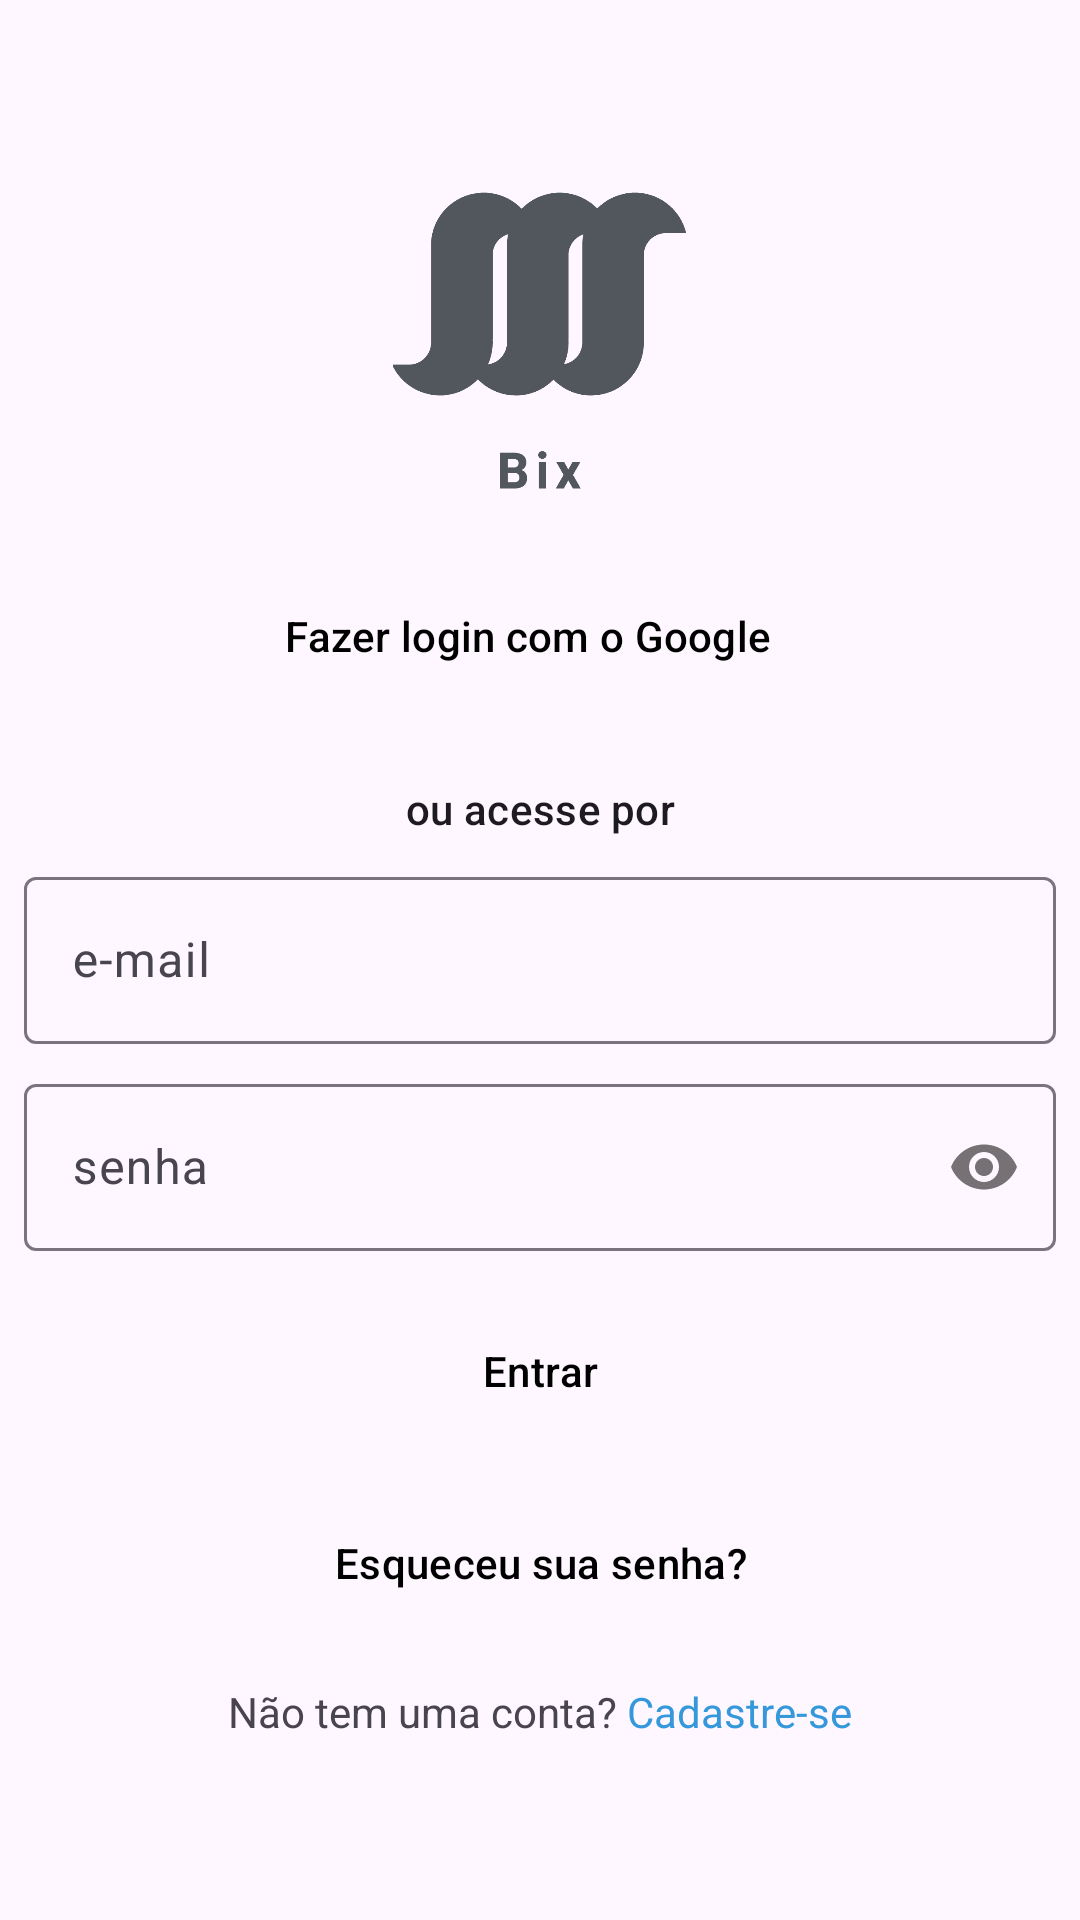

Here is an Android app screen rendered from its layout file. Give the layout XML and the strings, colors and styles it references.
<!-- AndroidManifest.xml: application theme MyTheme -->
<!-- res/layout/fragment_login.xml -->
<?xml version="1.0" encoding="utf-8"?>
<androidx.core.widget.NestedScrollView xmlns:android="http://schemas.android.com/apk/res/android"
    xmlns:app="http://schemas.android.com/apk/res-auto"
    android:layout_width="match_parent"
    android:layout_height="match_parent">

    <androidx.constraintlayout.widget.ConstraintLayout
        android:layout_width="match_parent"
        android:layout_height="wrap_content">

        <androidx.appcompat.widget.AppCompatImageView
            android:id="@+id/iv_app"
            android:layout_width="100dp"
            android:layout_height="100dp"
            android:layout_margin="64dp"
            app:layout_constraintEnd_toEndOf="parent"
            app:layout_constraintStart_toStartOf="parent"
            app:layout_constraintTop_toTopOf="parent"
            app:srcCompat="@drawable/app_image" />

        <Button
            android:id="@+id/btn_login_screen_login_google"
            style="@style/Widget.Material3.Button.ElevatedButton.Icon"
            android:layout_width="match_parent"
            android:layout_height="wrap_content"
            android:layout_margin="24dp"
            android:backgroundTint="@color/extra_light_gray_t"
            android:text="@string/text_button_google"
            android:textColor="@color/black"
            android:textSize="14sp"
            app:icon="@drawable/ic_google"
            app:iconGravity="textStart"
            app:iconTint="@null"
            app:layout_constraintEnd_toEndOf="parent"
            app:layout_constraintStart_toStartOf="parent"
            app:layout_constraintTop_toBottomOf="@id/iv_app" />

        <androidx.appcompat.widget.AppCompatTextView
            android:id="@+id/tv_or"
            style="@style/TextAppearance.Material3.TitleSmall"
            android:layout_width="wrap_content"
            android:layout_height="wrap_content"
            android:layout_margin="24dp"
            android:text="@string/text_or_access"
            app:layout_constraintEnd_toEndOf="parent"
            app:layout_constraintStart_toStartOf="parent"
            app:layout_constraintTop_toBottomOf="@id/btn_login_screen_login_google" />

        <com.google.android.material.textfield.TextInputLayout
            android:id="@+id/til_login_email"
            style="@style/Widget.Material3.TextInputLayout.OutlinedBox"
            android:layout_width="0dp"
            android:layout_height="wrap_content"
            android:layout_margin="8dp"
            android:hint="@string/text_email"
            app:layout_constraintEnd_toEndOf="parent"
            app:layout_constraintStart_toStartOf="parent"
            app:layout_constraintTop_toBottomOf="@id/tv_or">

            <com.google.android.material.textfield.TextInputEditText
                android:id="@+id/et_login_email"
                android:layout_width="match_parent"
                android:layout_height="wrap_content"
                android:imeOptions="actionSend"
                android:inputType="textEmailAddress" />
        </com.google.android.material.textfield.TextInputLayout>

        <com.google.android.material.textfield.TextInputLayout
            android:id="@+id/til_login_password"
            style="@style/Widget.Material3.TextInputLayout.OutlinedBox"
            android:layout_width="0dp"
            android:layout_height="wrap_content"
            android:layout_margin="8dp"
            android:hint="@string/text_password"
            app:layout_constraintEnd_toEndOf="parent"
            app:layout_constraintStart_toStartOf="parent"
            app:layout_constraintTop_toBottomOf="@id/til_login_email"
            app:passwordToggleEnabled="true">

            <com.google.android.material.textfield.TextInputEditText
                android:id="@+id/et_login_password"
                android:layout_width="match_parent"
                android:layout_height="wrap_content"
                android:imeOptions="actionSend"
                android:inputType="textPassword" />
        </com.google.android.material.textfield.TextInputLayout>

        <Button
            android:id="@+id/btn_enter"
            style="@style/Widget.Material3.Button.ElevatedButton"
            android:layout_width="match_parent"
            android:layout_height="wrap_content"
            android:layout_margin="16dp"
            android:backgroundTint="@color/extra_light_gray_t"
            android:text="@string/text_enter"
            android:textColor="@color/black"
            android:textSize="14sp"
            app:layout_constraintEnd_toEndOf="parent"
            app:layout_constraintStart_toStartOf="parent"
            app:layout_constraintTop_toBottomOf="@id/til_login_password" />

        <Button
            android:id="@+id/btn_remember_password"
            style="@style/Widget.Material3.Button.ElevatedButton"
            android:layout_width="match_parent"
            android:layout_height="wrap_content"
            android:layout_margin="16dp"
            android:backgroundTint="@color/extra_light_gray_t"
            android:text="@string/text_remember_password"
            android:textColor="@color/black"
            android:textSize="14sp"
            app:layout_constraintEnd_toEndOf="parent"
            app:layout_constraintStart_toStartOf="parent"
            app:layout_constraintTop_toBottomOf="@id/btn_enter" />

        <com.google.android.material.textview.MaterialTextView
            android:id="@+id/tv_register"
            android:layout_width="wrap_content"
            android:layout_height="wrap_content"
            android:layout_margin="16dp"
            android:clickable="true"
            android:focusable="true"
            android:text="@string/text_register"
            app:layout_constraintBottom_toBottomOf="parent"
            app:layout_constraintEnd_toEndOf="parent"
            app:layout_constraintStart_toStartOf="parent"
            app:layout_constraintTop_toBottomOf="@id/btn_remember_password"
            app:layout_constraintVertical_bias="0" />

    </androidx.constraintlayout.widget.ConstraintLayout>

</androidx.core.widget.NestedScrollView>
<!-- resources referenced by this layout -->
<resources>
  <color name="black">#FF000000</color>
  <color name="extra_light_gray_t">#E1E8ED</color>
  <!-- drawable app_image: png bitmap (drawable, 4757 bytes) -->
  <string name="text_button_google">Fazer login com o Google</string>
  <string name="text_email">e-mail</string>
  <string name="text_enter">Entrar</string>
  <string name="text_or_access">ou acesse por</string>
  <string name="text_password">senha</string>
  <string name="text_register">Não tem uma conta? <font color="#3498db">Cadastre-se</font></string>
  <string name="text_remember_password">Esqueceu sua senha?</string>
  <style name="MyTheme" parent="Theme.Material3.Light">
  
          <item name="colorPrimary">@color/blue_t</item>
          <item name="colorPrimaryDark">@color/black_t</item>
          <item name="colorAccent">@color/dark_gray_t</item>
  
      </style>
  <color name="blue_t">#1DA1F2</color>
  <color name="black_t">#14171A</color>
  <color name="dark_gray_t">#657786</color>
</resources>
